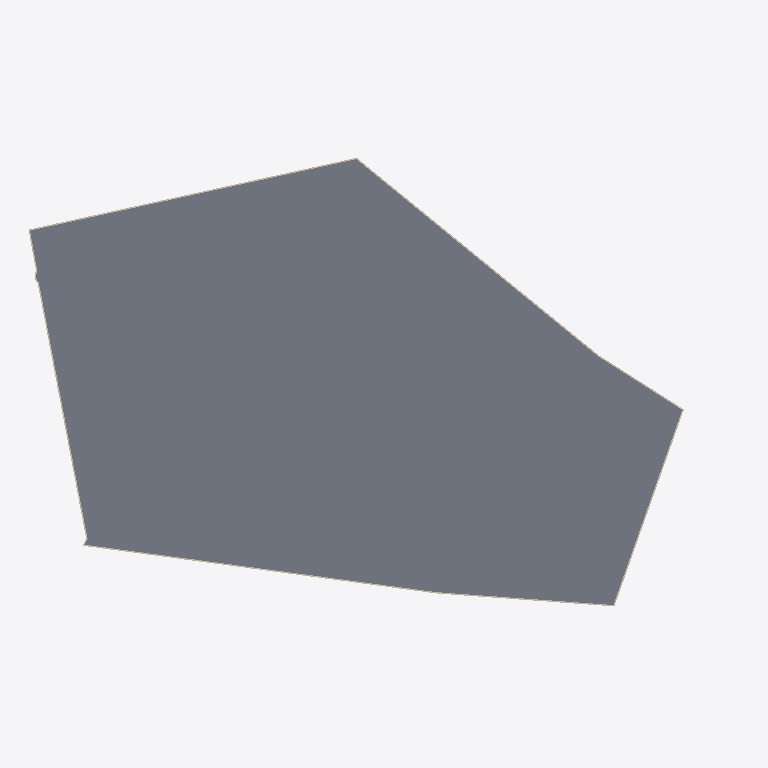
Plan cut of the same IFC building model at storey 'U-B2' (level -3.50 m, cut at -2.10 m), seen from above with north up, elements coloured by IFC class (only those large enough to see are counted): 8 walls (beige), 1 slab (grey). Cut surfaces are drawn darker.
Extent 184.1 m × 117.1 m × 104.8 m (x, y, z). Storeys (64): U-B1 at -7.00 m; U-B2 at -3.50 m; H-GF at 0.00 m; S-GF at 0.00 m; R-GF at 0.00 m; O-GF at 0.00 m; E-GF at 0.00 m; U-Roof at 0.00 m; S-L2 at 4.50 m; R-L2 at 4.50 m; O-L2 at 4.50 m; E-L1 at 4.50 m; H-L2 at 6.00 m; S-L3 at 7.60 m; R-L3 at 7.60 m; E-L2 at 7.70 m. Elements (1497): 1012 IfcWindow, 127 IfcSlab, 107 IfcWall, 90 IfcMember, 45 IfcCurtainWall, 43 IfcPlate, 41 IfcBuildingElementProxy, 20 IfcRailing, 5 IfcRoof, 4 IfcSolarDevice, 3 IfcCovering.

HEADER;
FILE_DESCRIPTION(('ViewDefinition[DesignTransferView]'),'2;1');
FILE_NAME('/dev/null','2026-11-11T00:59:42+00:00',(''),(''),'IfcOpenShell 0.9.0.post1','IfcOpenShell 0.9.0.post1','Nobody');
FILE_SCHEMA(('IFC4'));
ENDSEC;
DATA;
#1=IFCPROJECT('0uv6JIHXXBXQ$U0kAIXlzI',$,'Option E — max yield (search)',$,$,$,$,(#10),#5);
#12=IFCSITE('3AukBTarP7axvIK37zE1DA',$,'Site',$,$,#426,#421,$,$,$,$,$,$,$);
#430=IFCBUILDING('2boKLxNz9BHRjUYNi2uVUH',$,'Hotel tower','Hotel',$,$,$,$,$,$,$,$);
#51664=IFCBUILDING('0qpK_IhP5BahKWIOtES2JM',$,'Street bar (Milevská)','Residential',$,$,$,$,$,$,$,$);
#94458=IFCBUILDING('1a8N_FzKnFzeMDWRPLRUQ6',$,'East bar','Residential',$,$,$,$,$,$,$,$);
#126326=IFCBUILDING('250Sqj_2jCFhqieI07qOfm',$,'North office wing','Office',$,$,$,$,$,$,$,$);
#140528=IFCBUILDING('0xMggDW9nCuwvotYai7qRu',$,'Existing corner office (parcel 1133/12)','Office (existing, kept)',$,$,$,$,$,$,$,$);
#153880=IFCBUILDING('0FojUdWarFe8MQyy6F8jlu',$,'Underground parking','Parking / technical',$,$,$,$,$,$,$,$);
#437=IFCBUILDINGSTOREY('1htHzrC1997AgRFcN1K0rT',$,'H-GF',$,$,#448,$,$,$,0.0);
#1777=IFCBUILDINGSTOREY('2rD_vG2qXDqhdbC2f4ogGW',$,'H-L2',$,$,#1787,$,$,$,6.0);
#3142=IFCBUILDINGSTOREY('0kHdpk8iX2wxzflsM9I5fS',$,'H-L3',$,$,#3152,$,$,$,11.0);
#5072=IFCBUILDINGSTOREY('00IkN7gSP89g$kiDU8wu_e',$,'H-L4',$,$,#5082,$,$,$,14.3);
#7000=IFCBUILDINGSTOREY('1uI4I4Mp9AOB0XPpeSdjFI',$,'H-L5',$,$,#7010,$,$,$,17.6);
#8928=IFCBUILDINGSTOREY('2dg1kWXnD4ew$ssW5J_1DT',$,'H-L6',$,$,#8938,$,$,$,20.9);
#10856=IFCBUILDINGSTOREY('0P2bWwsQb8ghFtgyc79t2k',$,'H-L7',$,$,#10866,$,$,$,24.2);
#12784=IFCBUILDINGSTOREY('2kd5qetc50fBbyqcjMVhwz',$,'H-L8',$,$,#12794,$,$,$,27.5);
#14712=IFCBUILDINGSTOREY('0083Ttf$r4hRthGNRmG1Yd',$,'H-L9',$,$,#14722,$,$,$,30.8);
#16640=IFCBUILDINGSTOREY('04hOe$eO56jfLwZZpQoYif',$,'H-L10',$,$,#16650,$,$,$,34.1);
#18568=IFCBUILDINGSTOREY('2p_iTzd0PFnhnTXqw8KgHH',$,'H-L11',$,$,#18578,$,$,$,37.4);
#20496=IFCBUILDINGSTOREY('1zMJE3XrD6POqOINNO0gi_',$,'H-L12',$,$,#20506,$,$,$,40.7);
#22424=IFCBUILDINGSTOREY('1PRH75to538e8HUCgXaZwh',$,'H-L13',$,$,#22434,$,$,$,44.0);
#24352=IFCBUILDINGSTOREY('1j0Vwgnmj5cuX1IElh6W$v',$,'H-L14',$,$,#24362,$,$,$,47.3);
#26280=IFCBUILDINGSTOREY('0SVdZuS0H0oRHWvzBWvuh8',$,'H-L15',$,$,#26290,$,$,$,50.6);
#28208=IFCBUILDINGSTOREY('0cGyc5VN51VPNMQnUVnknL',$,'H-L16',$,$,#28218,$,$,$,53.9);
#30136=IFCBUILDINGSTOREY('1z_xhG5rTFowpGLQmPfVA$',$,'H-L17',$,$,#30146,$,$,$,57.2);
#32064=IFCBUILDINGSTOREY('3EW6Td6P16fhh4fSKvKz1Q',$,'H-L18',$,$,#32074,$,$,$,60.5);
#33992=IFCBUILDINGSTOREY('2bCY4$5hz4Du2zIQ0ygK8M',$,'H-L19',$,$,#34002,$,$,$,63.8);
#35920=IFCBUILDINGSTOREY('3hMk7wiwn5ZQ0eQYx$17bH',$,'H-L20',$,$,#35930,$,$,$,67.1);
#37848=IFCBUILDINGSTOREY('2ABok3bvTAzwxf0NqgFG36',$,'H-SA21',$,$,#37858,$,$,$,70.4);
#39776=IFCBUILDINGSTOREY('0G6K0Uw8D8VQmgIOQTii58',$,'H-SA22',$,$,#39786,$,$,$,73.7);
#41704=IFCBUILDINGSTOREY('1120ljeGv76w$bf0FnXiM2',$,'H-SA23',$,$,#41714,$,$,$,77.0);
#43632=IFCBUILDINGSTOREY('1zedHdcB15P9cPYPrCL_LU',$,'H-SA24',$,$,#43642,$,$,$,80.3);
#45560=IFCBUILDINGSTOREY('1mfyOmCALEKBM37$KG1K8a',$,'H-SA25',$,$,#45570,$,$,$,83.6);
#47488=IFCBUILDINGSTOREY('09zd7n4v16ixM0RjxDQKlG',$,'H-SA26',$,$,#47498,$,$,$,86.9);
#49416=IFCBUILDINGSTOREY('3fVQXeNsr15BGH10XnTc7u',$,'H-SA27',$,$,#49426,$,$,$,90.2);
#51344=IFCBUILDINGSTOREY('1fbYyb_MH9SfQGRb31dTZM',$,'H-Roof',$,$,#51354,$,$,$,93.5);
#51670=IFCBUILDINGSTOREY('07v_dfIpf3dQPnJKn_qbai',$,'S-GF',$,$,#51681,$,$,$,0.0);
#52825=IFCBUILDINGSTOREY('3F9zQ8Y2b6BPLyAUoL$JQq',$,'S-L2',$,$,#52835,$,$,$,4.5);
#57438=IFCBUILDINGSTOREY('03yC715dXBWf9VNBuXMirW',$,'S-L3',$,$,#57448,$,$,$,7.6);
#62041=IFCBUILDINGSTOREY('38LRDu4DX7HADy90rWkAX0',$,'S-L4',$,$,#62051,$,$,$,10.7);
#66644=IFCBUILDINGSTOREY('2HgjVW2ML3z9vvmEOVz2SI',$,'S-L5',$,$,#66654,$,$,$,13.8);
#71247=IFCBUILDINGSTOREY('1uOnaPVB5AExHo1pkKv1t$',$,'S-L6',$,$,#71257,$,$,$,16.9);
#75850=IFCBUILDINGSTOREY('1rx9brjVz47OO73Bc_O9tA',$,'S-L7',$,$,#75860,$,$,$,20.0);
#80453=IFCBUILDINGSTOREY('07Nq98c$fAC9gq$iHb3KzC',$,'S-L8',$,$,#80463,$,$,$,23.1);
#85056=IFCBUILDINGSTOREY('0vDcZBeRfB4hoHoltsPG8V',$,'S-L9',$,$,#85066,$,$,$,26.2);
#89659=IFCBUILDINGSTOREY('11Y2AOXjT11vbZxXmOcXXW',$,'S-L10',$,$,#89669,$,$,$,29.3);
#94262=IFCBUILDINGSTOREY('2ZBh9BpDrAaga2fxeJrCcz',$,'S-Roof',$,$,#94272,$,$,$,32.4);
#94464=IFCBUILDINGSTOREY('39$BDOtsn2VgMFuvyv$RVf',$,'R-GF',$,$,#94475,$,$,$,0.0);
#95209=IFCBUILDINGSTOREY('3jzHFzasfFqQQAQFxAFuXc',$,'R-L2',$,$,#95219,$,$,$,4.5);
#98020=IFCBUILDINGSTOREY('3AM$FRw3964hUEnd7oA4X5',$,'R-L3',$,$,#98030,$,$,$,7.6);
#100831=IFCBUILDINGSTOREY('1XVolZOOH4YPp1deuAUh85',$,'R-L4',$,$,#100841,$,$,$,10.7);
#103642=IFCBUILDINGSTOREY('1uoSjh_hX51uVtU28L3HLP',$,'R-L5',$,$,#103652,$,$,$,13.8);
#106453=IFCBUILDINGSTOREY('2K2wzYkuz3DxbRQNBzhRI6',$,'R-L6',$,$,#106463,$,$,$,16.9);
#109264=IFCBUILDINGSTOREY('1qCJzjitT7TPO87duQqLPJ',$,'R-L7',$,$,#109274,$,$,$,20.0);
#112075=IFCBUILDINGSTOREY('1QNpGZl9P5Kxm15KBnFNiM',$,'R-L8',$,$,#112085,$,$,$,23.1);
#114886=IFCBUILDINGSTOREY('2Hrg5yRZLFjuF2UcWWoX69',$,'R-L9',$,$,#114896,$,$,$,26.2);
#117697=IFCBUILDINGSTOREY('2YLhLyxKL7CQfdvFAjPS56',$,'R-L10',$,$,#117707,$,$,$,29.3);
#120508=IFCBUILDINGSTOREY('39PufWO9PFCworWwwVQVWh',$,'R-L11',$,$,#120518,$,$,$,32.4);
#123319=IFCBUILDINGSTOREY('3lNhIAPfj3lgtt4UmZ2_eL',$,'R-L12',$,$,#123329,$,$,$,35.5);
#126130=IFCBUILDINGSTOREY('0dqRrPF7DCCghhw_oL5UyW',$,'R-Roof',$,$,#126140,$,$,$,38.6);
#126332=IFCBUILDINGSTOREY('1jZpWsc$X9Rx8c8EVRY654',$,'O-GF',$,$,#126343,$,$,$,0.0);
#128302=IFCBUILDINGSTOREY('1EwCs$4cT3vxsGxIRACWlF',$,'O-L2',$,$,#128312,$,$,$,4.5);
#130301=IFCBUILDINGSTOREY('2gIuhXLzX4KhA5G6zggADk',$,'O-L3',$,$,#130311,$,$,$,8.1);
#132300=IFCBUILDINGSTOREY('0o8cUOlu9CAv6nqnL$9g_o',$,'O-L4',$,$,#132310,$,$,$,11.7);
#134299=IFCBUILDINGSTOREY('2zLthqjN94s8Dcv1L3v1$P',$,'O-L5',$,$,#134309,$,$,$,15.3);
#136298=IFCBUILDINGSTOREY('1rtoj8tc1C5BzrrzDC3s$Z',$,'O-L6',$,$,#136308,$,$,$,18.9);
#138297=IFCBUILDINGSTOREY('0hu4Xby25D9PyN7$bVq2xN',$,'O-L7',$,$,#138307,$,$,$,22.5);
#140296=IFCBUILDINGSTOREY('0gxuOWMSv94vt$34PMbZL3',$,'O-Roof',$,$,#140306,$,$,$,26.1);
#140534=IFCBUILDINGSTOREY('2Uaf2ncij5HOgLgm7Ugq6K',$,'E-GF',$,$,#140545,$,$,$,0.0);
#141948=IFCBUILDINGSTOREY('38tjba31L35RE3WqsFkwOw',$,'E-L1',$,$,#141958,$,$,$,4.5);
#143411=IFCBUILDINGSTOREY('1fwLVFJMfBAggS84BbWL1t',$,'E-L2',$,$,#143421,$,$,$,7.7);
#144874=IFCBUILDINGSTOREY('15x6cs6fD7Evl2$HX49Mec',$,'E-L3',$,$,#144884,$,$,$,10.9);
#154280=IFCSLAB('1tsl3LMZDCIvG1dBgsn_5x',$,'U-B2 slab',$,$,#154293,#154282,$,.FLOOR.);
#154442=IFCWALL('1qIMMxkBv6xAhUy92eqIUk',$,'U-B2 ext wall 5',$,$,#154454,#154444,$,.SOLIDWALL.);
#154567=IFCWALL('3WacthGwf2IRB1OQRVMInD',$,'U-B2 ext wall 10',$,$,#154579,#154569,$,.SOLIDWALL.);
#154542=IFCWALL('0kObW_o8P9peEzTJUhi5j1',$,'U-B2 ext wall 9',$,$,#154554,#154544,$,.SOLIDWALL.);
#154392=IFCWALL('1Cfgtgp8P1WfWd52H1WEV4',$,'U-B2 ext wall 3',$,$,#154404,#154394,$,.SOLIDWALL.);
#154492=IFCWALL('0o0fb1UcT4_fUN3wc8ebLV',$,'U-B2 ext wall 7',$,$,#154504,#154494,$,.SOLIDWALL.);
#154467=IFCWALL('23gKwXl7D75QFErCe3nTk2',$,'U-B2 ext wall 6',$,$,#154479,#154469,$,.SOLIDWALL.);
#154517=IFCWALL('3$3WpC_6j3n8yv9Mw0LBex',$,'U-B2 ext wall 8',$,$,#154529,#154519,$,.SOLIDWALL.);
#154592=IFCWALL('1lEKRVPV5BJAUJgaeQSqLL',$,'U-B2 ext wall 11',$,$,#154604,#154594,$,.SOLIDWALL.);
ENDSEC;
